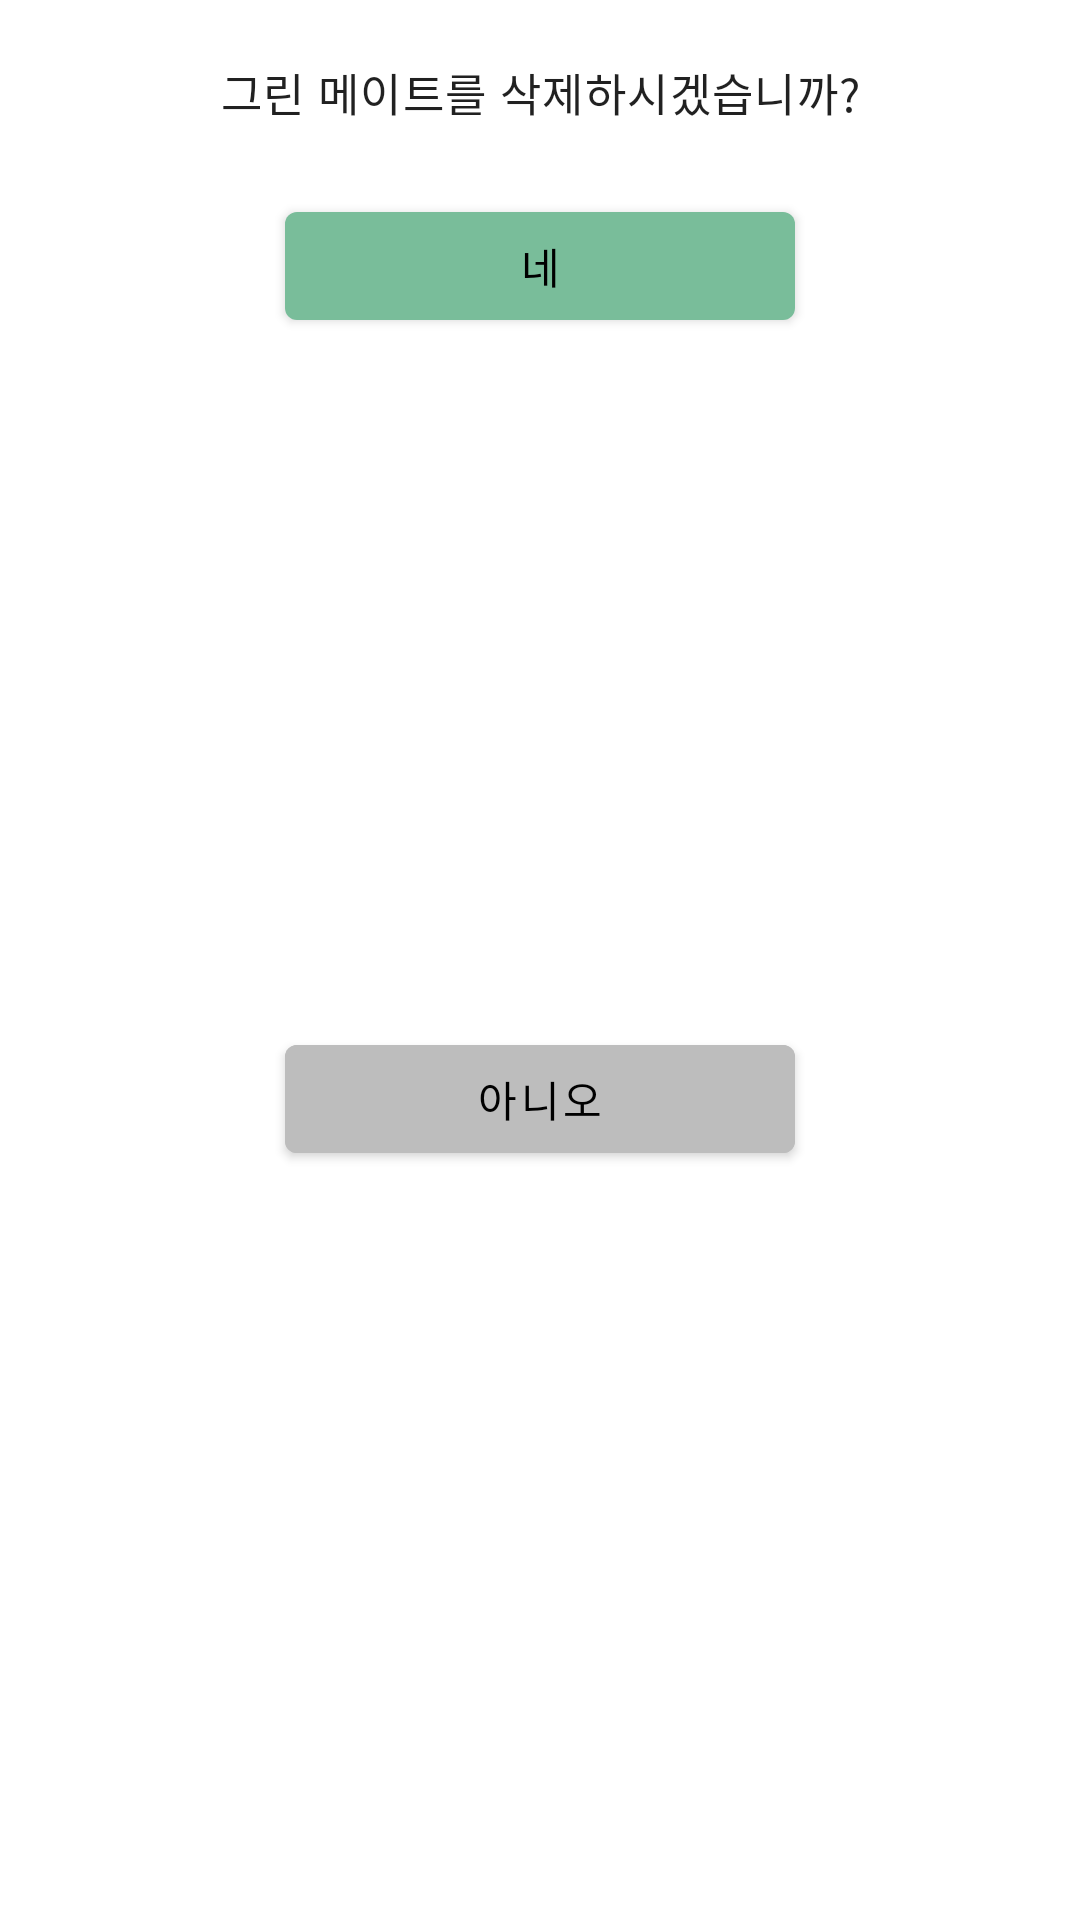

Layout XML and referenced resources for this Android screen:
<!-- AndroidManifest.xml: application theme Theme.GreenMate -->
<!-- res/layout/dialog_yes_or_no.xml -->
<?xml version="1.0" encoding="utf-8"?>
<androidx.constraintlayout.widget.ConstraintLayout xmlns:android="http://schemas.android.com/apk/res/android"
    xmlns:app="http://schemas.android.com/apk/res-auto"
    android:layout_width="match_parent"
    android:layout_height="wrap_content"
    android:padding="20dp">

    <TextView
        android:id="@+id/titleTextView"
        style="@style/Style.GreenMate.Text.Body.Title"
        android:layout_width="wrap_content"
        android:layout_height="wrap_content"
        android:text="그린 메이트를 삭제하시겠습니까?"
        app:layout_constraintEnd_toEndOf="parent"
        app:layout_constraintStart_toStartOf="parent"
        app:layout_constraintTop_toTopOf="parent" />

    <com.google.android.material.button.MaterialButton
        android:id="@+id/yesButton"
        android:layout_width="170dp"
        android:layout_height="wrap_content"
        android:layout_marginTop="23dp"
        android:padding="0dp"
        android:text="네"
        app:layout_constraintEnd_toEndOf="parent"
        app:layout_constraintStart_toStartOf="parent"
        app:layout_constraintTop_toBottomOf="@id/titleTextView" />

    <com.google.android.material.button.MaterialButton
        android:id="@+id/noButton"
        android:layout_width="170dp"
        android:layout_height="wrap_content"
        android:backgroundTint="@color/hint_text_color"
        android:padding="0dp"
        android:text="아니오"
        app:layout_constraintBottom_toBottomOf="parent"
        app:layout_constraintEnd_toEndOf="parent"
        app:layout_constraintStart_toStartOf="parent"
        app:layout_constraintTop_toBottomOf="@id/yesButton" />

</androidx.constraintlayout.widget.ConstraintLayout>
<!-- resources referenced by this layout -->
<resources>
  <color name="hint_text_color">#FFBDBDBD</color>
  <style name="Style.GreenMate.Text.Body.Title">
          <item name="fontFamily">@font/apple_sd_gothic_neo_bold</item>
          <item name="android:fontFamily">@font/apple_sd_gothic_neo_bold</item>
      </style>
  <style name="Theme.GreenMate" parent="Theme.MaterialComponents.DayNight.NoActionBar">
          
          <item name="colorPrimary">@color/primary_color</item>
          <item name="colorPrimaryVariant">@color/secondary_color</item>
          <item name="colorOnPrimary">@color/black</item>
          
          <item name="colorSecondary">@color/primary_color</item>
          <item name="colorSecondaryVariant">@color/secondary_color</item>
          <item name="colorOnSecondary">@color/black</item>
          
          <item name="android:statusBarColor">@color/background_color</item>
          <item name="android:windowLightStatusBar" tools:targetApi="m">true</item>
  
          <item name="android:includeFontPadding">false</item>
  
          <item name="materialAlertDialogTheme">@style/ThemeOverlay.GreenMate.MaterialAlertDialog
          </item>
      </style>
  <color name="primary_color">#FF79BD9A</color>
  <color name="secondary_color">#FFA8DBA8</color>
  <color name="black">#FF000000</color>
  <color name="background_color">#FFFFFEFB</color>
  <style name="ThemeOverlay.GreenMate.MaterialAlertDialog" parent="ThemeOverlay.MaterialComponents.MaterialAlertDialog">
          <item name="alertDialogStyle">@style/MaterialAlertDialog.GreenMate</item>
      </style>
  <style name="MaterialAlertDialog.GreenMate" parent="MaterialAlertDialog.MaterialComponents">
          <item name="shapeAppearance">@style/ShapeAppearance.GreenMate.MediumComponent</item>
      </style>
  <style name="ShapeAppearance.GreenMate.MediumComponent" parent="ShapeAppearance.MaterialComponents.MediumComponent">
          <item name="cornerFamily">rounded</item>
          <item name="cornerSize">16dp</item>
      </style>
</resources>
